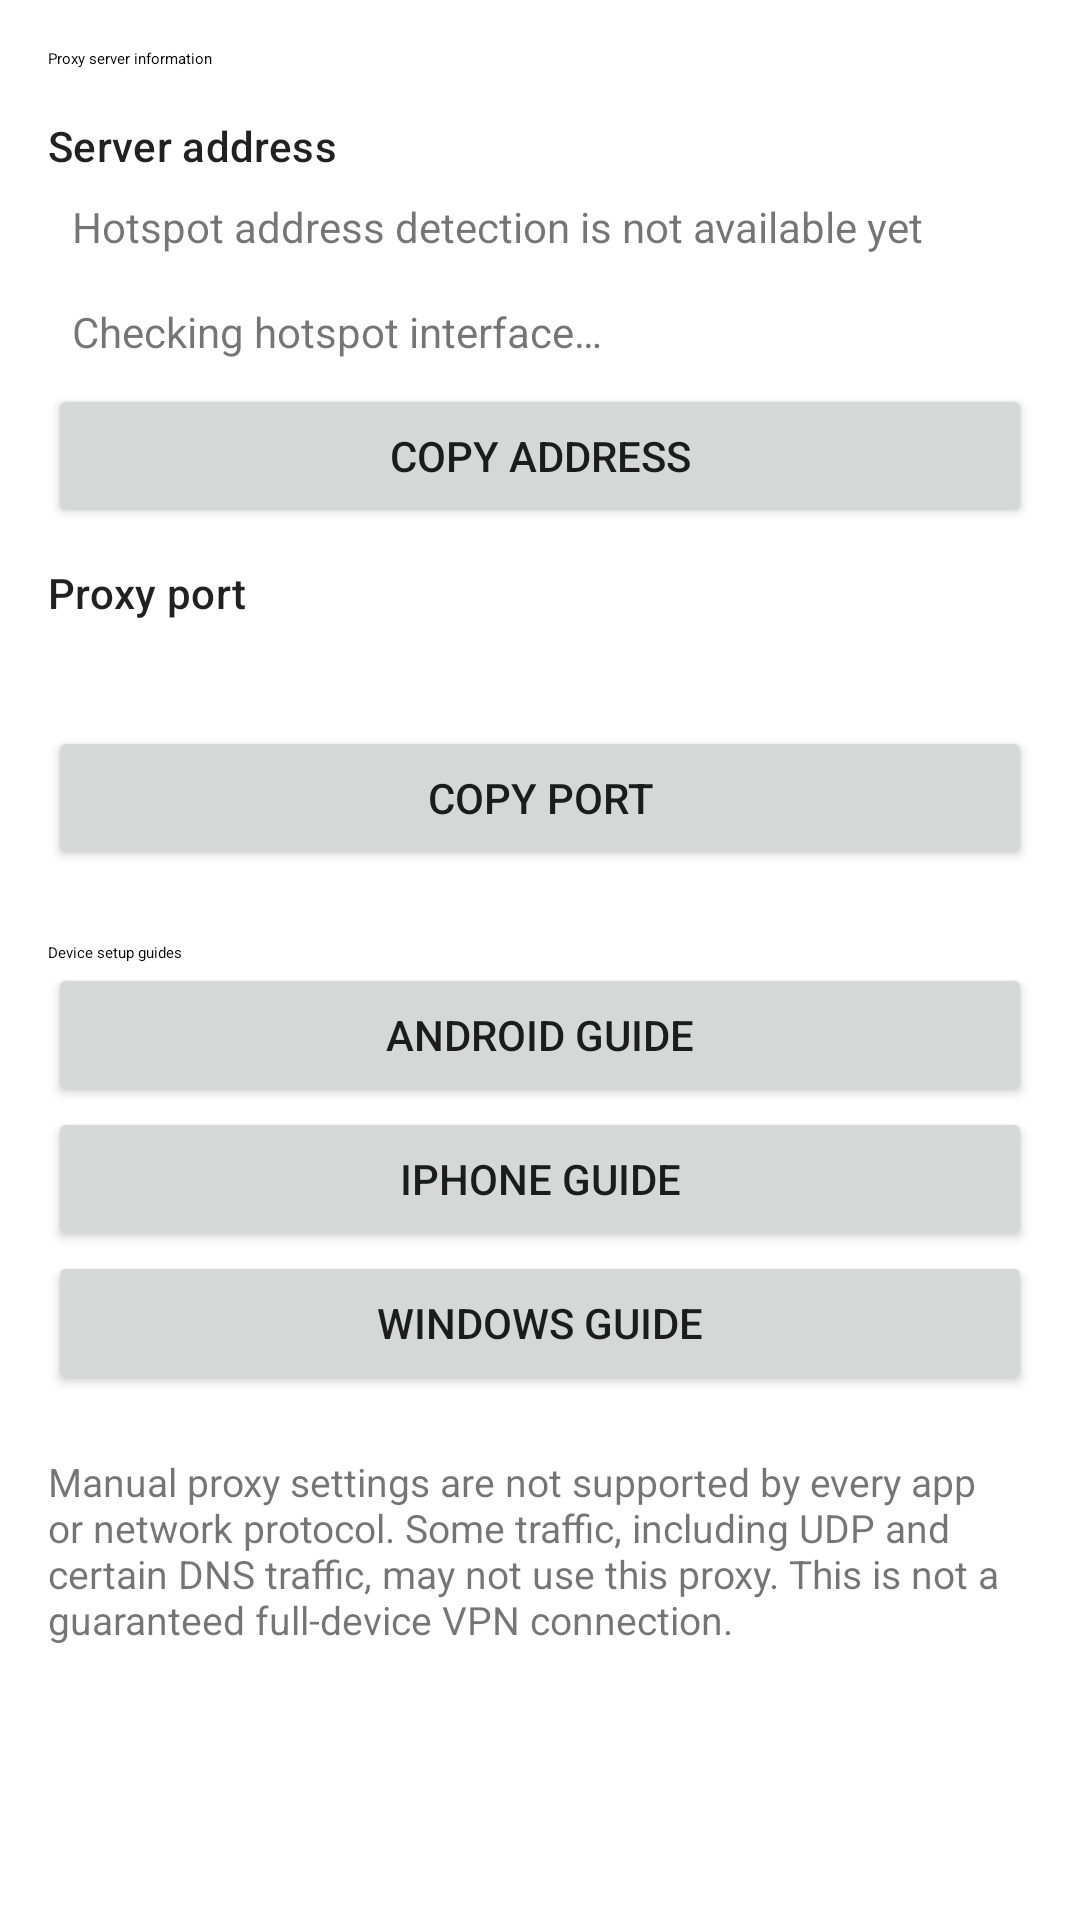

The Android layout XML behind this screen, and the referenced resources:
<!-- AndroidManifest.xml: application theme Theme.Start -->
<!-- res/layout/layout_proxy_assistant.xml -->
<?xml version="1.0" encoding="utf-8"?>
<ScrollView xmlns:android="http://schemas.android.com/apk/res/android"
    android:layout_width="match_parent"
    android:layout_height="match_parent"
    android:fillViewport="true">

    <LinearLayout
        android:layout_width="match_parent"
        android:layout_height="wrap_content"
        android:orientation="vertical"
        android:padding="16dp">

        <TextView
            android:layout_width="match_parent"
            android:layout_height="wrap_content"
            android:text="@string/proxy_assistant_status"
            android:textAppearance="?attr/textAppearanceTitleMedium" />

        <TextView
            android:id="@+id/proxy_server_address_label"
            android:layout_width="match_parent"
            android:layout_height="wrap_content"
            android:layout_marginTop="16dp"
            android:text="@string/proxy_server_address"
            android:textAppearance="?attr/textAppearanceSubtitle2" />

        <TextView
            android:id="@+id/proxy_server_address"
            android:layout_width="match_parent"
            android:layout_height="wrap_content"
            android:text="@string/proxy_assistant_not_ready"
            android:textIsSelectable="true"
            android:padding="8dp" />

        <TextView
            android:id="@+id/proxy_interface_info"
            android:layout_width="match_parent"
            android:layout_height="wrap_content"
            android:padding="8dp"
            android:text="@string/proxy_checking_hotspot"
            android:textIsSelectable="true" />

        <Button
            android:id="@+id/proxy_copy_address"
            android:layout_width="match_parent"
            android:layout_height="wrap_content"
            android:text="@string/proxy_copy_address" />

        <TextView
            android:layout_width="match_parent"
            android:layout_height="wrap_content"
            android:layout_marginTop="12dp"
            android:text="@string/proxy_server_port"
            android:textAppearance="?attr/textAppearanceSubtitle2" />

        <TextView
            android:id="@+id/proxy_server_port"
            android:layout_width="match_parent"
            android:layout_height="wrap_content"
            android:padding="8dp"
            android:textIsSelectable="true" />

        <Button
            android:id="@+id/proxy_copy_port"
            android:layout_width="match_parent"
            android:layout_height="wrap_content"
            android:text="@string/proxy_copy_port" />

        <TextView
            android:layout_width="match_parent"
            android:layout_height="wrap_content"
            android:layout_marginTop="24dp"
            android:text="@string/proxy_guide_title"
            android:textAppearance="?attr/textAppearanceTitleMedium" />

        <Button
            android:id="@+id/proxy_guide_android"
            android:layout_width="match_parent"
            android:layout_height="wrap_content"
            android:text="@string/proxy_guide_android" />

        <Button
            android:id="@+id/proxy_guide_ios"
            android:layout_width="match_parent"
            android:layout_height="wrap_content"
            android:text="@string/proxy_guide_ios" />

        <Button
            android:id="@+id/proxy_guide_windows"
            android:layout_width="match_parent"
            android:layout_height="wrap_content"
            android:text="@string/proxy_guide_windows" />

        <TextView
            android:layout_width="match_parent"
            android:layout_height="wrap_content"
            android:layout_marginTop="20dp"
            android:text="@string/proxy_limitations"
            android:textColor="?android:textColorTertiary"
            android:textSize="13sp" />

    </LinearLayout>
</ScrollView>
<!-- resources referenced by this layout -->
<resources>
  <string name="proxy_assistant_not_ready">Hotspot address detection is not available yet</string>
  <string name="proxy_assistant_status">Proxy server information</string>
  <string name="proxy_checking_hotspot">Checking hotspot interface…</string>
  <string name="proxy_copy_address">Copy address</string>
  <string name="proxy_copy_port">Copy port</string>
  <string name="proxy_guide_android">Android guide</string>
  <string name="proxy_guide_ios">iPhone guide</string>
  <string name="proxy_guide_title">Device setup guides</string>
  <string name="proxy_guide_windows">Windows guide</string>
  <string name="proxy_limitations">Manual proxy settings are not supported by every app or network protocol. Some traffic, including UDP and certain DNS traffic, may not use this proxy. This is not a guaranteed full-device VPN connection.</string>
  <string name="proxy_server_address">Server address</string>
  <string name="proxy_server_port">Proxy port</string>
  <style name="Theme.Start" parent="Theme.MaterialComponents.DayNight">
          <item name="android:navigationBarColor">@android:color/transparent</item>
          <item name="colorPrimary">@color/btth_primary</item>
          <item name="colorPrimaryDark">@color/btth_primary_dark</item>
          <item name="colorAccent">@color/btth_jade_accent</item>
          <item name="colorSecondary">@color/btth_jade_accent</item>
          <item name="android:backgroundDimEnabled">false</item>
          <item name="android:windowNoTitle">true</item>
          <item name="windowActionBar">false</item>
          <item name="windowNoTitle">true</item>
      </style>
  <color name="btth_primary">#FF6B00</color>
  <color name="btth_primary_dark">#CC5500</color>
  <color name="btth_jade_accent">#00F0FF</color>
</resources>
